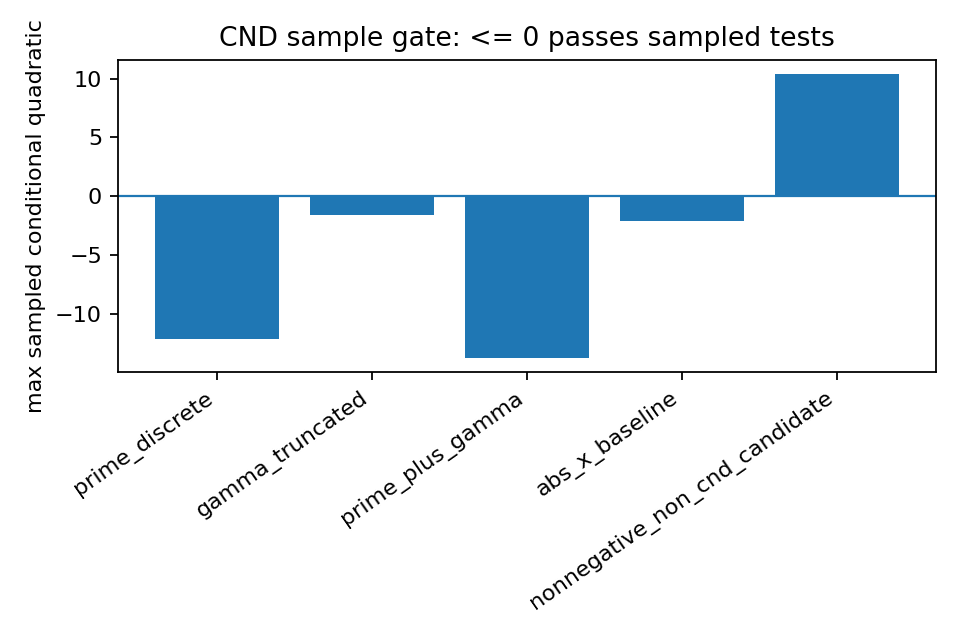

Source data for this figure (header and first rows):
symbol, max_conditional_quadratic, failures_gt_1e_minus_8, trials
prime_discrete, -12.12, 0, 120
gamma_truncated, -1.612, 0, 120
prime_plus_gamma, -13.74, 0, 120
abs_x_baseline, -2.058, 0, 120
nonnegative_non_cnd_candidate, 10.39, 12, 120
